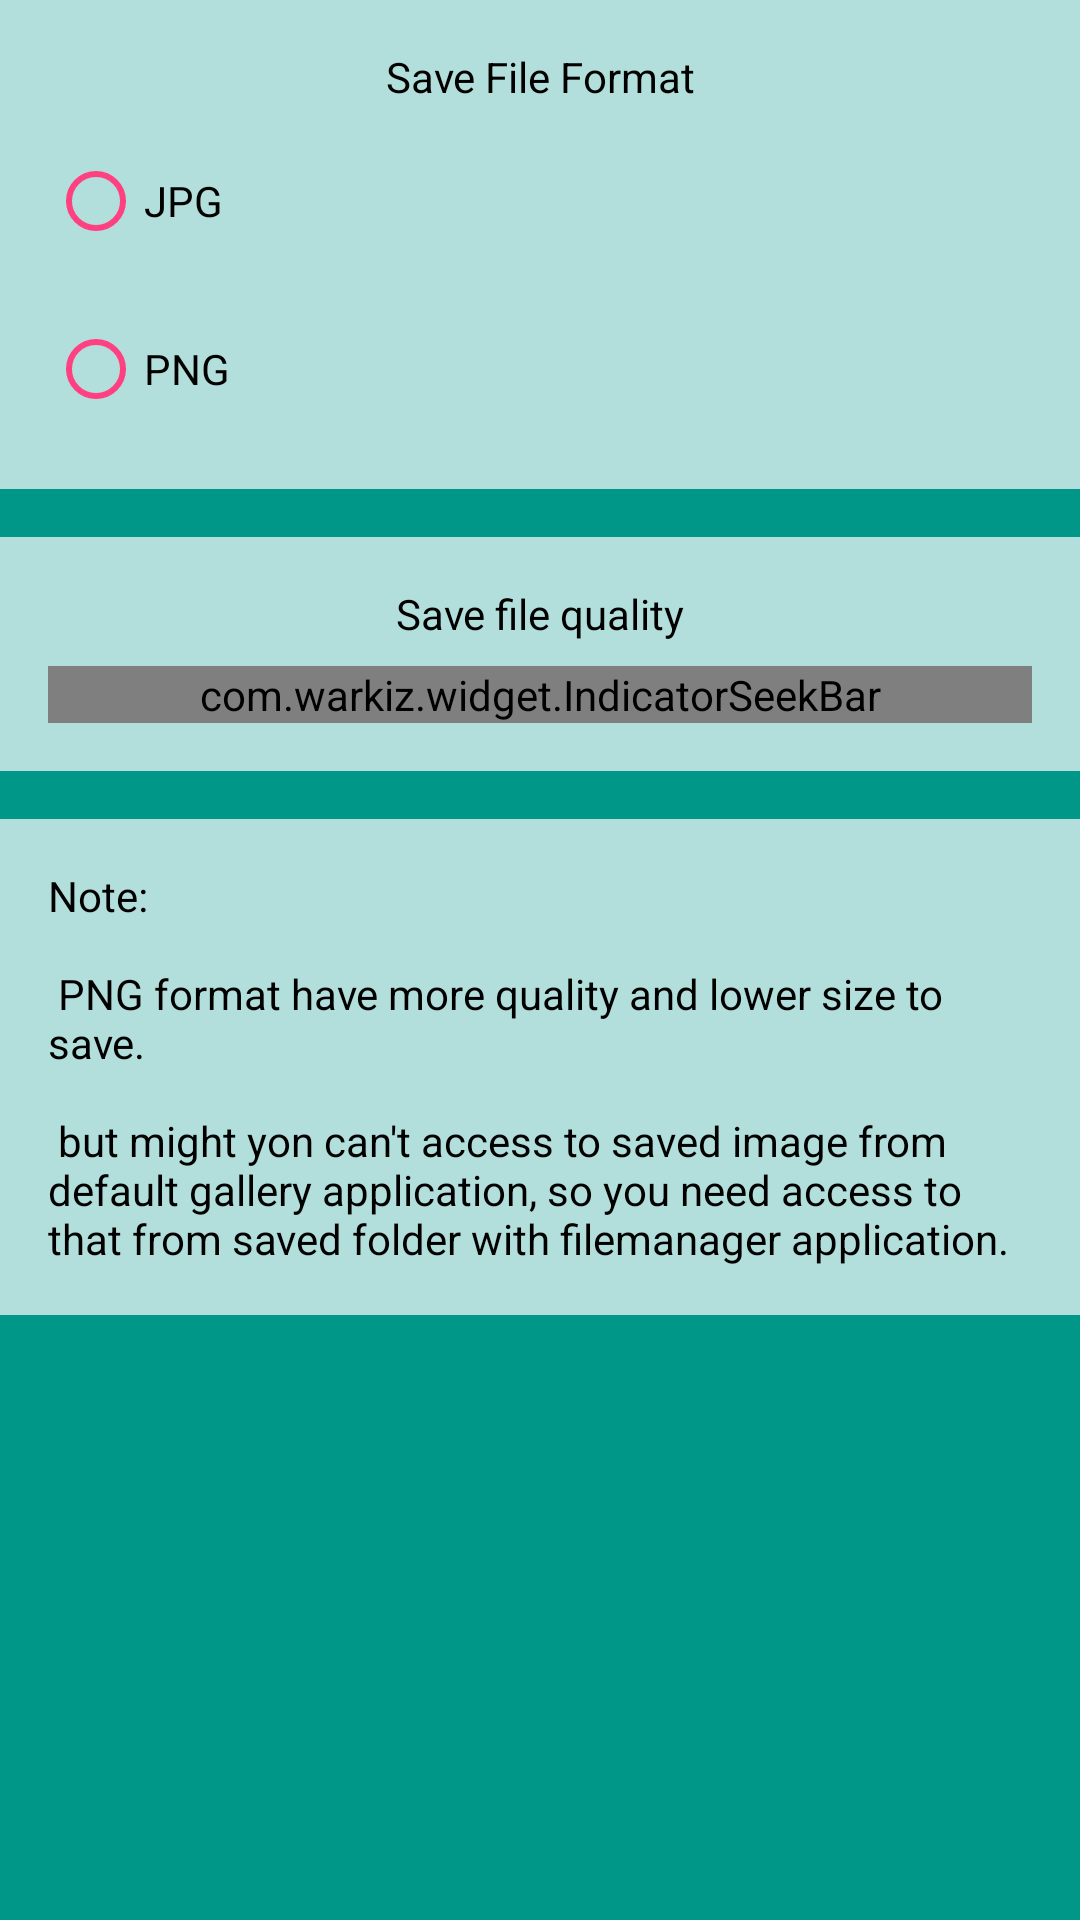

The Android layout XML behind this screen, and the referenced resources:
<!-- AndroidManifest.xml: application theme AppTheme -->
<!-- res/layout/fragment_setting.xml -->
<?xml version="1.0" encoding="utf-8"?>
<LinearLayout xmlns:android="http://schemas.android.com/apk/res/android"
    xmlns:app="http://schemas.android.com/apk/res-auto"
    android:layout_width="match_parent"
    android:layout_height="match_parent"
    android:background="@color/multi"
    android:orientation="vertical">

    <LinearLayout
        android:layout_width="match_parent"
        android:layout_height="wrap_content"
        android:background="@color/single"
        android:orientation="vertical"
        android:padding="16dp">

        <TextView
            android:layout_width="match_parent"
            android:layout_height="wrap_content"
            android:gravity="center"
            android:text="@string/save_file_format"
            android:textColor="@color/black" />

        <RadioGroup
            android:layout_width="match_parent"
            android:layout_height="wrap_content">

            <RadioButton
                android:id="@+id/radioButton_jpg"
                android:layout_width="wrap_content"
                android:layout_height="wrap_content"
                android:layout_marginTop="8dp"
                android:text="@string/jpg"
                app:buttonTint="@color/radioColor" />

            <RadioButton
                android:id="@+id/radioButton_png"
                android:layout_width="wrap_content"
                android:layout_height="wrap_content"
                android:layout_marginTop="8dp"
                android:text="@string/png"
                app:buttonTint="@color/radioColor" />

        </RadioGroup>

    </LinearLayout>

    <LinearLayout
        android:id="@+id/setting_file_quality"
        android:layout_width="match_parent"
        android:layout_height="wrap_content"
        android:layout_marginTop="16dp"
        android:background="@color/single"
        android:orientation="vertical"
        android:padding="16dp">

        <TextView
            android:layout_width="match_parent"
            android:layout_height="wrap_content"
            android:gravity="center"
            android:text="@string/save_file_quality"
            android:textColor="@color/black" />

        <com.warkiz.widget.IndicatorSeekBar
            android:id="@+id/setting_quality_seek"
            android:layout_width="match_parent"
            android:layout_height="wrap_content"
            android:layout_marginTop="8dp"
            app:isb_max="100"
            app:isb_min="15"
            app:isb_progress="100" />

    </LinearLayout>

    <TextView
        android:layout_width="match_parent"
        android:layout_height="wrap_content"
        android:layout_marginTop="16dp"
        android:background="@color/single"
        android:padding="16dp"
        android:text="@string/setting_note"
        android:textColor="@color/black" />

</LinearLayout>
<!-- resources referenced by this layout -->
<resources>
  <color name="black">#000000</color>
  <color name="multi">#009688</color>
  <color name="radioColor">#FF4081</color>
  <color name="single">#b2dfdb</color>
  <string name="jpg">JPG</string>
  <string name="png">PNG</string>
  <string name="save_file_format">Save File Format</string>
  <string name="save_file_quality">Save file quality</string>
  <string name="setting_note">Note:\n\n PNG format have more quality and lower size to save.\n\n but might yon can\'t access to saved image from default gallery application, so you need access to that from saved folder with filemanager application.</string>
  <style name="AppTheme" parent="Theme.MaterialComponents.Light.DarkActionBar">
          
          <item name="colorPrimary">@color/colorPrimary</item>
          <item name="colorPrimaryVariant">@color/colorPrimaryDark</item>
          <item name="colorOnPrimary">@color/textPrimary</item>
          
          <item name="colorSecondary">@color/colorPrimary</item>
          <item name="colorSecondaryVariant">@color/colorPrimaryDark</item>
          <item name="colorOnSecondary">@color/textSecondary</item>
          
          <item name="android:statusBarColor" tools:targetApi="l">?attr/colorPrimaryVariant</item>
          
      </style>
  <color name="colorPrimary">#009688</color>
  <color name="colorPrimaryDark">#00796b</color>
  <color name="textPrimary">#FF0A191E</color>
  <color name="textSecondary">#FF333333</color>
</resources>
